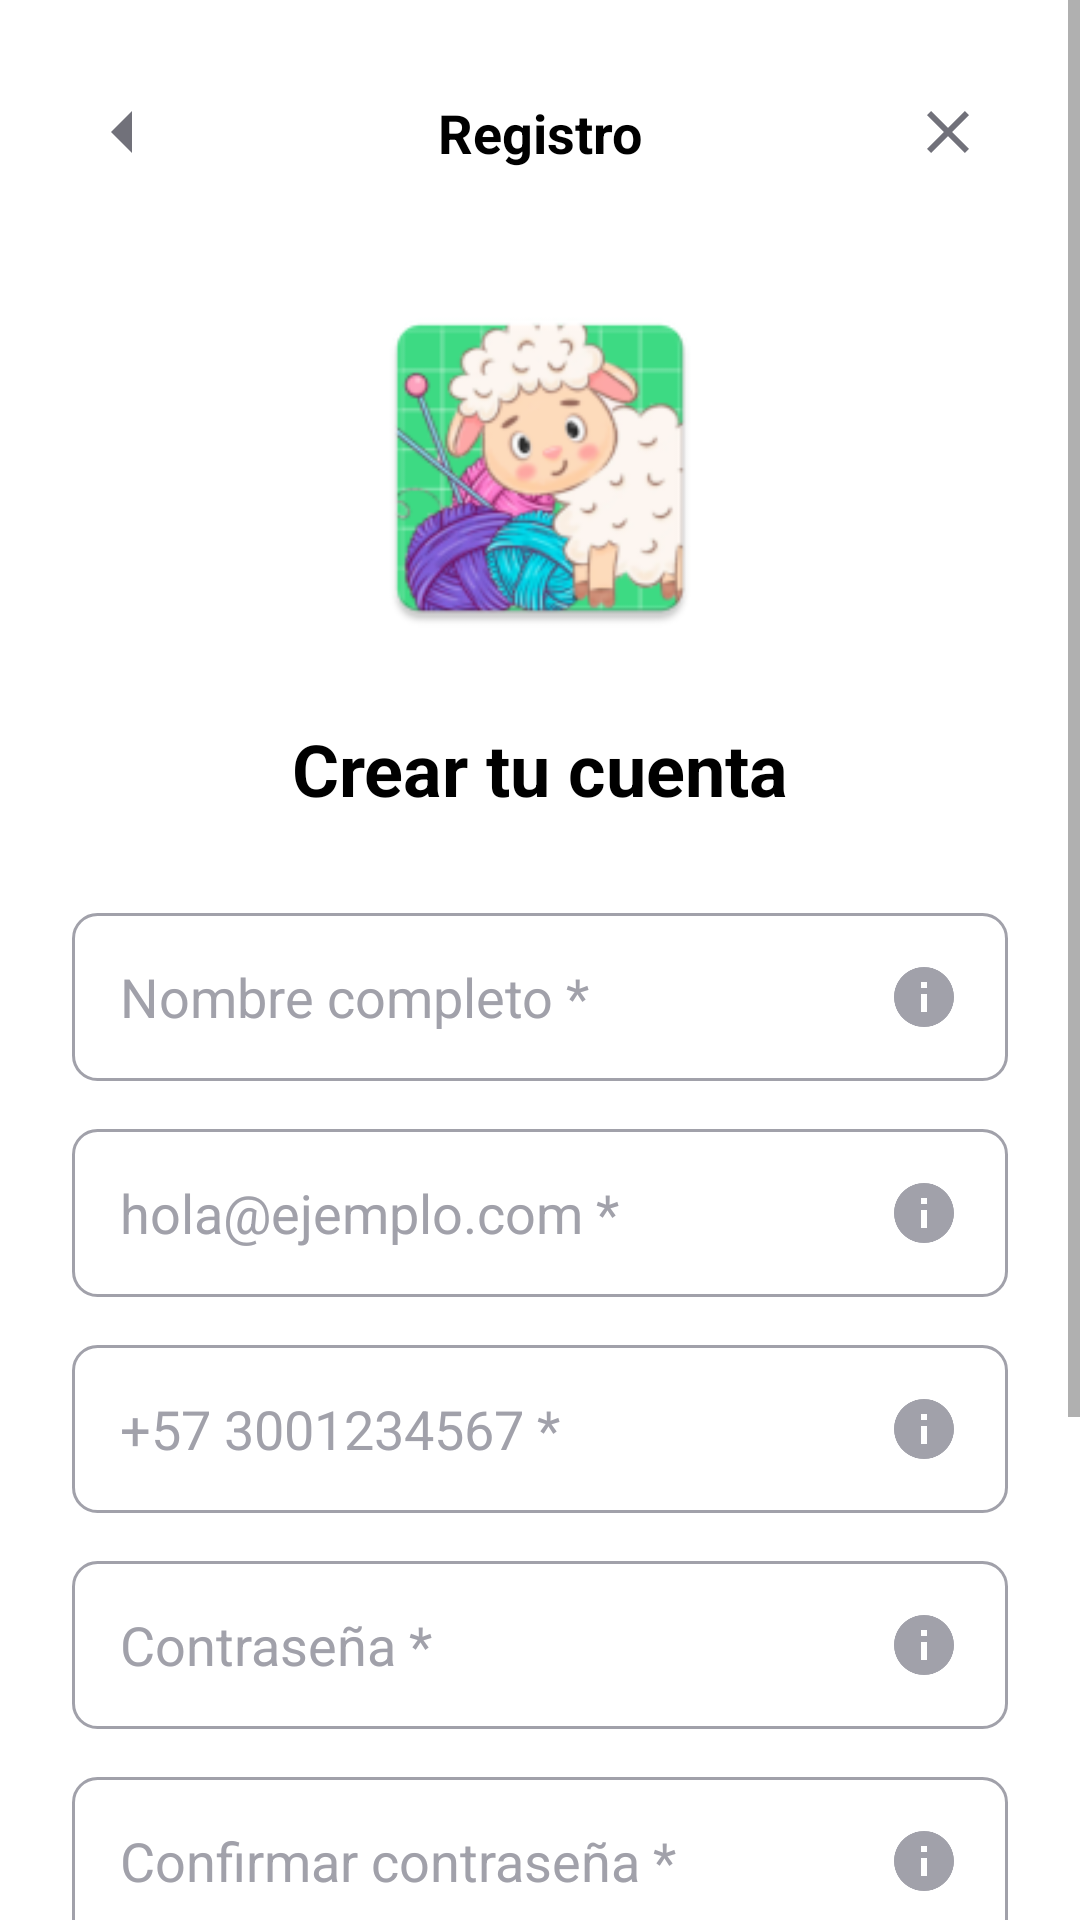

Layout XML and referenced resources for this Android screen:
<!-- AndroidManifest.xml: activity theme Theme.AppCompat.Light.NoActionBar -->
<!-- res/layout/activity_register.xml -->
<?xml version="1.0" encoding="utf-8"?>
<ScrollView xmlns:android="http://schemas.android.com/apk/res/android"
    xmlns:app="http://schemas.android.com/apk/res-auto"
    android:layout_width="match_parent"
    android:layout_height="match_parent"
    android:background="@color/white"
    android:fillViewport="true">

    <androidx.constraintlayout.widget.ConstraintLayout
        android:layout_width="match_parent"
        android:layout_height="wrap_content"
        android:padding="24dp">

        
        <ImageView
            android:id="@+id/btn_back"
            android:layout_width="40dp"
            android:layout_height="40dp"
            android:src="@drawable/ic_back"
            android:contentDescription="Volver"
            android:padding="8dp"
            app:tint="@color/text_dark_gray"
            app:layout_constraintStart_toStartOf="parent"
            app:layout_constraintTop_toTopOf="parent" />

        
        <TextView
            android:id="@+id/tv_title"
            android:layout_width="wrap_content"
            android:layout_height="wrap_content"
            android:text="Registro"
            android:textSize="18sp"
            android:textStyle="bold"
            android:textColor="@color/black"
            app:layout_constraintStart_toStartOf="parent"
            app:layout_constraintEnd_toEndOf="parent"
            app:layout_constraintTop_toTopOf="@id/btn_back"
            app:layout_constraintBottom_toBottomOf="@id/btn_back" />

        
        <ImageView
            android:id="@+id/btn_close"
            android:layout_width="40dp"
            android:layout_height="40dp"
            android:src="@drawable/ic_close"
            android:contentDescription="Cerrar"
            android:padding="8dp"
            app:tint="@color/text_dark_gray"
            app:layout_constraintEnd_toEndOf="parent"
            app:layout_constraintTop_toTopOf="parent" />

        
        <ImageView
            android:id="@+id/iv_logo"
            android:layout_width="120dp"
            android:layout_height="120dp"
            android:src="@mipmap/ic_launcher"
            android:layout_marginTop="32dp"
            android:contentDescription="Logo"
            app:layout_constraintStart_toStartOf="parent"
            app:layout_constraintEnd_toEndOf="parent"
            app:layout_constraintTop_toBottomOf="@id/btn_back" />

        
        <TextView
            android:id="@+id/tv_create_account"
            android:layout_width="wrap_content"
            android:layout_height="wrap_content"
            android:text="Crear tu cuenta"
            android:textSize="24sp"
            android:textStyle="bold"
            android:textColor="@color/black"
            android:layout_marginTop="24dp"
            app:layout_constraintStart_toStartOf="parent"
            app:layout_constraintEnd_toEndOf="parent"
            app:layout_constraintTop_toBottomOf="@id/iv_logo" />

        
        <EditText
            android:id="@+id/et_fullname"
            android:layout_width="0dp"
            android:layout_height="56dp"
            android:layout_marginTop="32dp"
            android:background="@drawable/edit_text_background"
            android:hint="Nombre completo *"
            android:inputType="textPersonName"
            android:paddingStart="16dp"
            android:paddingEnd="48dp"
            android:textColor="@color/black"
            android:textColorHint="@color/text_medium_gray"
            app:layout_constraintStart_toStartOf="parent"
            app:layout_constraintEnd_toEndOf="parent"
            app:layout_constraintTop_toBottomOf="@id/tv_create_account" />

        
        <ImageView
            android:id="@+id/ic_info_name"
            android:layout_width="24dp"
            android:layout_height="24dp"
            android:src="@drawable/ic_info"
            android:layout_marginEnd="16dp"
            android:contentDescription="Campo obligatorio"
            android:clickable="true"
            android:focusable="true"
            app:layout_constraintEnd_toEndOf="@id/et_fullname"
            app:layout_constraintTop_toTopOf="@id/et_fullname"
            app:layout_constraintBottom_toBottomOf="@id/et_fullname" />

        
        <EditText
            android:id="@+id/et_email"
            android:layout_width="0dp"
            android:layout_height="56dp"
            android:layout_marginTop="16dp"
            android:background="@drawable/edit_text_background"
            android:hint="hola@ejemplo.com *"
            android:inputType="textEmailAddress"
            android:paddingStart="16dp"
            android:paddingEnd="48dp"
            android:textColor="@color/black"
            android:textColorHint="@color/text_medium_gray"
            app:layout_constraintStart_toStartOf="parent"
            app:layout_constraintEnd_toEndOf="parent"
            app:layout_constraintTop_toBottomOf="@id/et_fullname" />

        
        <ImageView
            android:id="@+id/ic_info_email"
            android:layout_width="24dp"
            android:layout_height="24dp"
            android:src="@drawable/ic_info"
            android:layout_marginEnd="16dp"
            android:contentDescription="Campo obligatorio"
            android:clickable="true"
            android:focusable="true"
            app:layout_constraintEnd_toEndOf="@id/et_email"
            app:layout_constraintTop_toTopOf="@id/et_email"
            app:layout_constraintBottom_toBottomOf="@id/et_email" />

        
        <EditText
            android:id="@+id/et_phone"
            android:layout_width="0dp"
            android:layout_height="56dp"
            android:layout_marginTop="16dp"
            android:background="@drawable/edit_text_background"
            android:hint="+57 3001234567 *"
            android:inputType="phone"
            android:paddingStart="16dp"
            android:paddingEnd="48dp"
            android:textColor="@color/black"
            android:textColorHint="@color/text_medium_gray"
            app:layout_constraintStart_toStartOf="parent"
            app:layout_constraintEnd_toEndOf="parent"
            app:layout_constraintTop_toBottomOf="@id/et_email" />

        
        <ImageView
            android:id="@+id/ic_info_phone"
            android:layout_width="24dp"
            android:layout_height="24dp"
            android:src="@drawable/ic_info"
            android:layout_marginEnd="16dp"
            android:contentDescription="Campo obligatorio"
            android:clickable="true"
            android:focusable="true"
            app:layout_constraintEnd_toEndOf="@id/et_phone"
            app:layout_constraintTop_toTopOf="@id/et_phone"
            app:layout_constraintBottom_toBottomOf="@id/et_phone" />

        
        <EditText
            android:id="@+id/et_password"
            android:layout_width="0dp"
            android:layout_height="56dp"
            android:layout_marginTop="16dp"
            android:background="@drawable/edit_text_background"
            android:hint="Contraseña *"
            android:inputType="textPassword"
            android:paddingStart="16dp"
            android:paddingEnd="48dp"
            android:textColor="@color/black"
            android:textColorHint="@color/text_medium_gray"
            app:layout_constraintStart_toStartOf="parent"
            app:layout_constraintEnd_toEndOf="parent"
            app:layout_constraintTop_toBottomOf="@id/et_phone" />

        
        <ImageView
            android:id="@+id/ic_info_password"
            android:layout_width="24dp"
            android:layout_height="24dp"
            android:src="@drawable/ic_info"
            android:layout_marginEnd="16dp"
            android:contentDescription="Campo obligatorio"
            android:clickable="true"
            android:focusable="true"
            app:layout_constraintEnd_toEndOf="@id/et_password"
            app:layout_constraintTop_toTopOf="@id/et_password"
            app:layout_constraintBottom_toBottomOf="@id/et_password" />

        
        <EditText
            android:id="@+id/et_confirm_password"
            android:layout_width="0dp"
            android:layout_height="56dp"
            android:layout_marginTop="16dp"
            android:background="@drawable/edit_text_background"
            android:hint="Confirmar contraseña *"
            android:inputType="textPassword"
            android:paddingStart="16dp"
            android:paddingEnd="48dp"
            android:textColor="@color/black"
            android:textColorHint="@color/text_medium_gray"
            app:layout_constraintStart_toStartOf="parent"
            app:layout_constraintEnd_toEndOf="parent"
            app:layout_constraintTop_toBottomOf="@id/et_password" />

        
        <ImageView
            android:id="@+id/ic_info_confirm"
            android:layout_width="24dp"
            android:layout_height="24dp"
            android:src="@drawable/ic_info"
            android:layout_marginEnd="16dp"
            android:contentDescription="Campo obligatorio"
            android:clickable="true"
            android:focusable="true"
            app:layout_constraintEnd_toEndOf="@id/et_confirm_password"
            app:layout_constraintTop_toTopOf="@id/et_confirm_password"
            app:layout_constraintBottom_toBottomOf="@id/et_confirm_password" />

        
        <CheckBox
            android:id="@+id/cb_terms"
            android:layout_width="0dp"
            android:layout_height="wrap_content"
            android:text="Acepto términos y condiciones"
            android:textColor="@color/black"
            android:layout_marginTop="16dp"
            app:layout_constraintStart_toStartOf="parent"
            app:layout_constraintEnd_toEndOf="parent"
            app:layout_constraintTop_toBottomOf="@id/et_confirm_password" />

        
        <Button
            android:id="@+id/btn_register"
            android:layout_width="0dp"
            android:layout_height="56dp"
            android:text="Crear Cuenta"
            android:textColor="@color/white"
            android:textStyle="bold"
            android:textSize="16sp"
            android:background="@drawable/button_rounded_background"
            android:backgroundTint="@color/green_accent"
            android:layout_marginTop="24dp"
            app:layout_constraintStart_toStartOf="parent"
            app:layout_constraintEnd_toEndOf="parent"
            app:layout_constraintTop_toBottomOf="@id/cb_terms" />

        
        <TextView
            android:id="@+id/tv_login"
            android:layout_width="wrap_content"
            android:layout_height="wrap_content"
            android:text="¿Ya tienes cuenta? Inicia sesión"
            android:textColor="@color/black"
            android:textSize="14sp"
            android:layout_marginTop="24dp"
            android:layout_marginBottom="24dp"
            app:layout_constraintStart_toStartOf="parent"
            app:layout_constraintEnd_toEndOf="parent"
            app:layout_constraintTop_toBottomOf="@id/btn_register"
            app:layout_constraintBottom_toBottomOf="parent" />

    </androidx.constraintlayout.widget.ConstraintLayout>

</ScrollView>
<!-- resources referenced by this layout -->
<resources>
  <color name="black">#FF000000</color>
  <color name="green_accent">#22C55E</color>
  <color name="text_dark_gray">#71717A</color>
  <color name="text_medium_gray">#A1A1AA</color>
  <color name="white">#FFFFFFFF</color>
  <!-- drawable button_rounded_background (drawable) -->
  <?xml version="1.0" encoding="utf-8"?>
  <shape xmlns:android="http://schemas.android.com/apk/res/android"
      android:shape="rectangle">
      <solid android:color="@color/yellow_primary" />
      <corners android:radius="28dp" />
  </shape>
  <!-- drawable edit_text_background (drawable) -->
  <?xml version="1.0" encoding="utf-8"?>
  <shape xmlns:android="http://schemas.android.com/apk/res/android"
      android:shape="rectangle">
      <solid android:color="@color/white" />
      <corners android:radius="8dp" />
      <stroke
          android:width="1dp"
          android:color="@color/text_medium_gray" />
      <padding
          android:left="16dp"
          android:right="16dp"
          android:top="16dp"
          android:bottom="16dp" />
  </shape>
  <!-- drawable ic_back (drawable) -->
  <?xml version="1.0" encoding="utf-8"?>
  <vector xmlns:android="http://schemas.android.com/apk/res/android"
      android:width="24dp"
      android:height="24dp"
      android:viewportWidth="24"
      android:viewportHeight="24">
      <path
          android:fillColor="#FFFFFF"
          android:pathData="M19,12H5M12,19l-7,-7 7,-7" />
  </vector>
  <!-- drawable ic_close (drawable) -->
  <?xml version="1.0" encoding="utf-8"?>
  <vector xmlns:android="http://schemas.android.com/apk/res/android"
      android:width="24dp"
      android:height="24dp"
      android:viewportWidth="24"
      android:viewportHeight="24">
      <path
          android:fillColor="#FFFFFF"
          android:pathData="M19,6.41L17.59,5 12,10.59 6.41,5 5,6.41 10.59,12 5,17.59 6.41,19 12,13.41 17.59,19 19,17.59 13.41,12 19,6.41Z" />
  </vector>
  <!-- drawable ic_info (drawable) -->
  <?xml version="1.0" encoding="utf-8"?>
  <vector xmlns:android="http://schemas.android.com/apk/res/android"
      android:width="24dp"
      android:height="24dp"
      android:viewportWidth="24"
      android:viewportHeight="24">
      <path
          android:fillColor="@color/text_medium_gray"
          android:pathData="M12,2C6.48,2 2,6.48 2,12s4.48,10 10,10 10,-4.48 10,-10S17.52,2 12,2zM13,17h-2v-6h2v6zM13,9h-2L11,7h2v2z"/>
  </vector>
  <!-- mipmap ic_launcher: webp bitmap (mipmap-hdpi, 6784 bytes) -->
  <color name="yellow_primary">#FACC15</color>
</resources>
